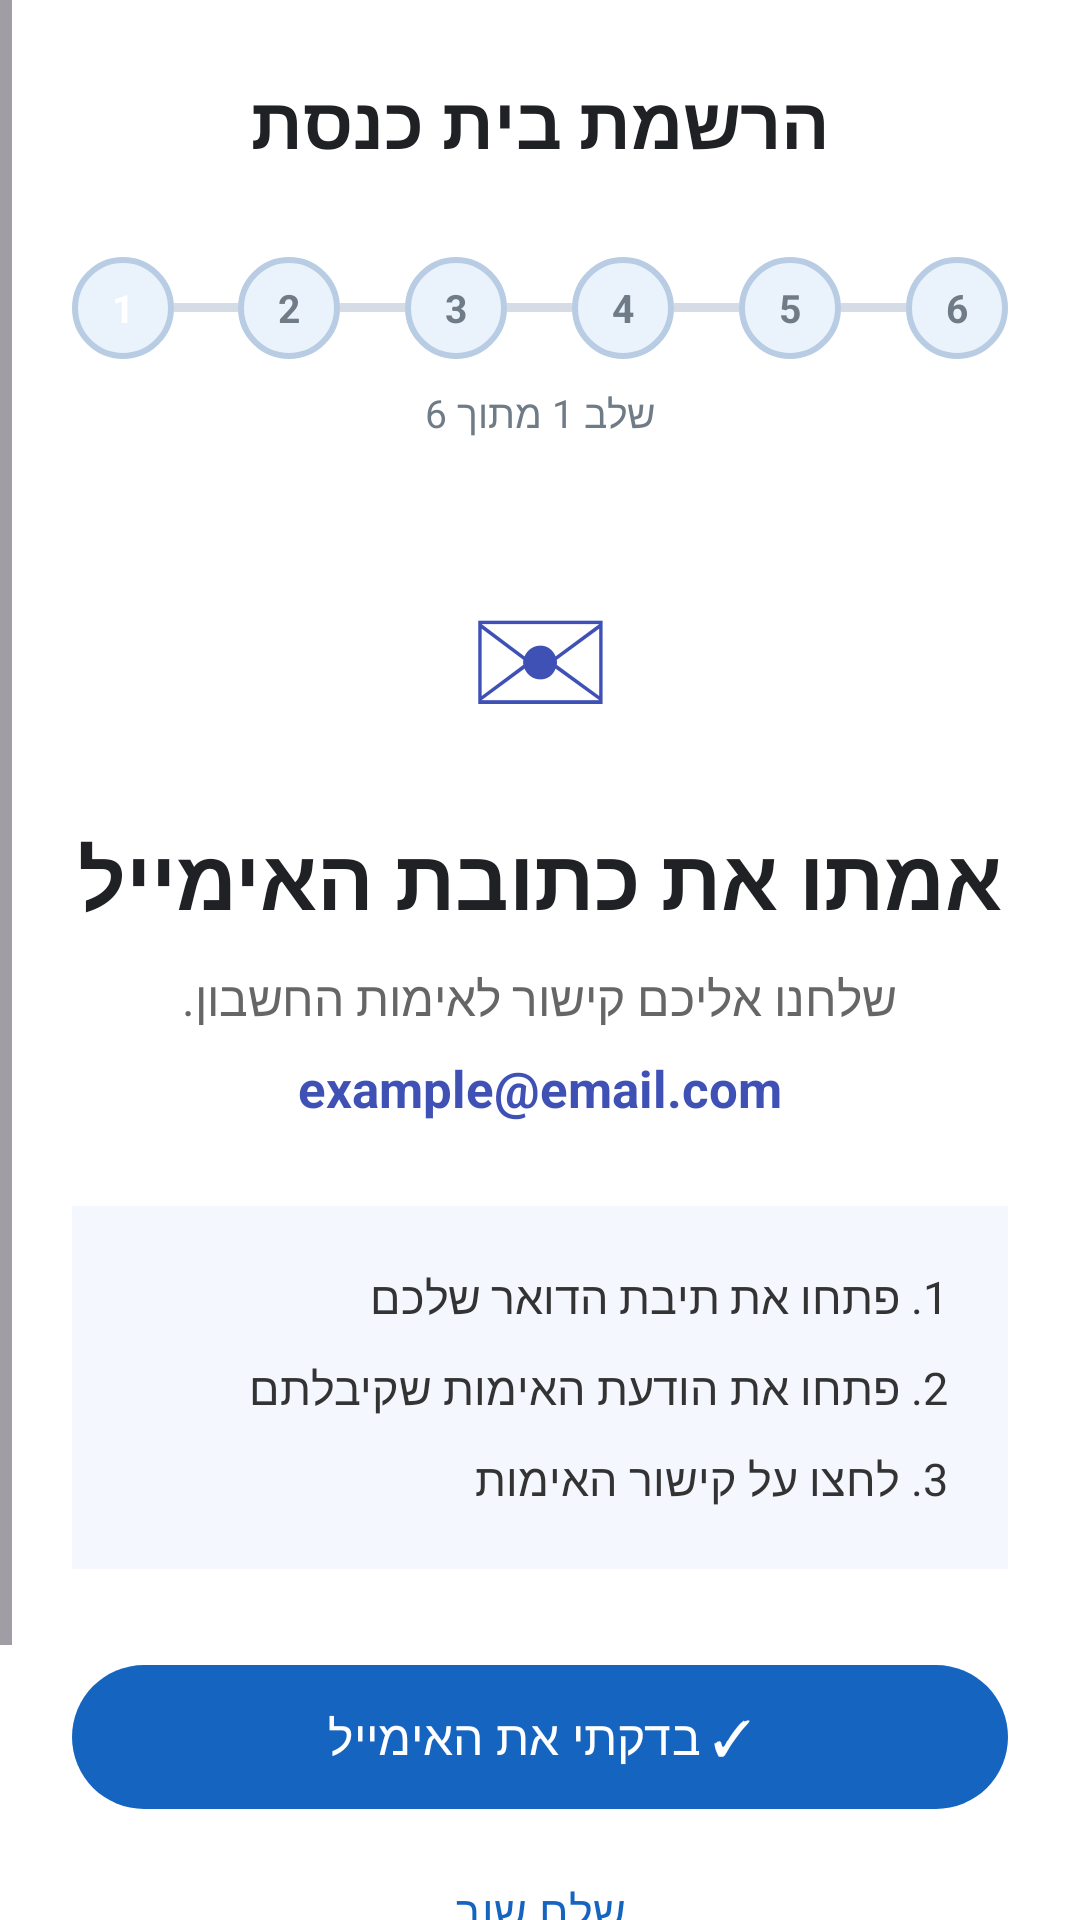

Reconstruct the res/layout file that produces this screen, plus the resources it refers to.
<!-- AndroidManifest.xml: application theme Theme.DrawerAppSyn -->
<!-- res/layout/fragment_add_synagogue_email_verification.xml -->
<?xml version="1.0" encoding="utf-8"?>
<ScrollView
    xmlns:android="http://schemas.android.com/apk/res/android"
    android:layout_width="match_parent"
    android:layout_height="match_parent"
    android:background="#FFFFFF"
    android:fillViewport="true"
    android:layoutDirection="rtl">

    <LinearLayout
        android:layout_width="match_parent"
        android:layout_height="wrap_content"
        android:orientation="vertical"
        android:paddingStart="24dp"
        android:paddingEnd="24dp"
        android:paddingTop="24dp"
        android:paddingBottom="28dp">

        

        <TextView
            android:layout_width="match_parent"
            android:layout_height="wrap_content"
            android:text="הרשמת בית כנסת"
            android:textSize="24sp"
            android:textStyle="bold"
            android:textColor="#202124"
            android:gravity="center"
            android:layout_marginBottom="18dp"/>

        


        <include
            android:id="@+id/registrationProgressInclude"
            layout="@layout/registration_progress"
            android:layout_width="match_parent"
            android:layout_height="wrap_content" />



        

        <TextView
            android:layout_width="match_parent"
            android:layout_height="wrap_content"
            android:text="✉"
            android:textSize="64sp"
            android:textColor="#3F51B5"
            android:gravity="center"
            android:layout_marginBottom="20dp"/>

        

        <TextView
            android:layout_width="match_parent"
            android:layout_height="wrap_content"
            android:text="אמתו את כתובת האימייל"
            android:textSize="28sp"
            android:textStyle="bold"
            android:textColor="#202124"
            android:gravity="center"/>

        <TextView
            android:layout_width="match_parent"
            android:layout_height="wrap_content"
            android:text="שלחנו אליכם קישור לאימות החשבון."
            android:textSize="16sp"
            android:textColor="#666666"
            android:gravity="center"
            android:layout_marginTop="10dp"/>

        

        <TextView
            android:id="@+id/emailText"
            android:layout_width="match_parent"
            android:layout_height="wrap_content"
            android:text="example@email.com"
            android:textSize="17sp"
            android:textStyle="bold"
            android:textColor="#3F51B5"
            android:gravity="center"
            android:layout_marginTop="8dp"
            android:layout_marginBottom="28dp"/>

        

        <LinearLayout
            android:layout_width="match_parent"
            android:layout_height="wrap_content"
            android:orientation="vertical"
            android:padding="20dp"
            android:background="#F5F7FF"
            android:layout_marginBottom="28dp">

            <TextView
                android:layout_width="match_parent"
                android:layout_height="wrap_content"
                android:text="1. פתחו את תיבת הדואר שלכם"
                android:textSize="15sp"
                android:textColor="#333333"
                android:layout_marginBottom="10dp"/>

            <TextView
                android:layout_width="match_parent"
                android:layout_height="wrap_content"
                android:text="2. פתחו את הודעת האימות שקיבלתם"
                android:textSize="15sp"
                android:textColor="#333333"
                android:layout_marginBottom="10dp"/>

            <TextView
                android:layout_width="match_parent"
                android:layout_height="wrap_content"
                android:text="3. לחצו על קישור האימות"
                android:textSize="15sp"
                android:textColor="#333333"/>

        </LinearLayout>

        

        <com.google.android.material.button.MaterialButton
            android:id="@+id/checkButton"
            android:layout_width="match_parent"
            android:layout_height="56dp"
            android:text="✓ בדקתי את האימייל"
            android:textSize="16sp"/>

        

        <com.google.android.material.button.MaterialButton
            android:id="@+id/resendButton"
            android:layout_width="match_parent"
            android:layout_height="52dp"
            android:text="שלח שוב"
            android:textSize="15sp"
            style="@style/Widget.Material3.Button.TextButton"
            android:layout_marginTop="4dp"/>

        

        <com.google.android.material.button.MaterialButton
            android:id="@+id/backButton"
            android:layout_width="match_parent"
            android:layout_height="52dp"
            android:text="חזרה"
            android:textSize="15sp"
            style="@style/Widget.Material3.Button.OutlinedButton"
            android:layout_marginTop="4dp"/>

    </LinearLayout>

</ScrollView>
<!-- res/layout/registration_progress.xml (included above) -->
<?xml version="1.0" encoding="utf-8"?>
<LinearLayout
    xmlns:android="http://schemas.android.com/apk/res/android"
    android:id="@+id/registrationProgress"
    android:layout_width="match_parent"
    android:layout_height="wrap_content"
    android:orientation="vertical"
    android:layoutDirection="ltr"
    android:paddingTop="8dp"
    android:paddingBottom="20dp">

    <LinearLayout
        android:layout_width="match_parent"
        android:layout_height="40dp"
        android:orientation="horizontal"
        android:gravity="center_vertical">

        <TextView
            android:id="@+id/progressStep1"
            android:layout_width="34dp"
            android:layout_height="34dp"
            android:gravity="center"
            android:text="1"
            android:textSize="13sp"
            android:textStyle="bold"
            android:textColor="#FFFFFF"
            android:background="@drawable/bg_progress_inactive"/>

        <View
            android:id="@+id/progressLine1"
            android:layout_width="0dp"
            android:layout_height="3dp"
            android:layout_weight="1"
            android:background="#D5DCE5"/>

        <TextView
            android:id="@+id/progressStep2"
            android:layout_width="34dp"
            android:layout_height="34dp"
            android:gravity="center"
            android:text="2"
            android:textSize="13sp"
            android:textStyle="bold"
            android:textColor="#6F7B87"
            android:background="@drawable/bg_progress_inactive"/>

        <View
            android:id="@+id/progressLine2"
            android:layout_width="0dp"
            android:layout_height="3dp"
            android:layout_weight="1"
            android:background="#D5DCE5"/>

        <TextView
            android:id="@+id/progressStep3"
            android:layout_width="34dp"
            android:layout_height="34dp"
            android:gravity="center"
            android:text="3"
            android:textSize="13sp"
            android:textStyle="bold"
            android:textColor="#6F7B87"
            android:background="@drawable/bg_progress_inactive"/>

        <View
            android:id="@+id/progressLine3"
            android:layout_width="0dp"
            android:layout_height="3dp"
            android:layout_weight="1"
            android:background="#D5DCE5"/>

        <TextView
            android:id="@+id/progressStep4"
            android:layout_width="34dp"
            android:layout_height="34dp"
            android:gravity="center"
            android:text="4"
            android:textSize="13sp"
            android:textStyle="bold"
            android:textColor="#6F7B87"
            android:background="@drawable/bg_progress_inactive"/>

        <View
            android:id="@+id/progressLine4"
            android:layout_width="0dp"
            android:layout_height="3dp"
            android:layout_weight="1"
            android:background="#D5DCE5"/>

        <TextView
            android:id="@+id/progressStep5"
            android:layout_width="34dp"
            android:layout_height="34dp"
            android:gravity="center"
            android:text="5"
            android:textSize="13sp"
            android:textStyle="bold"
            android:textColor="#6F7B87"
            android:background="@drawable/bg_progress_inactive"/>

        <View
            android:id="@+id/progressLine5"
            android:layout_width="0dp"
            android:layout_height="3dp"
            android:layout_weight="1"
            android:background="#D5DCE5"/>

        <TextView
            android:id="@+id/progressStep6"
            android:layout_width="34dp"
            android:layout_height="34dp"
            android:gravity="center"
            android:text="6"
            android:textSize="13sp"
            android:textStyle="bold"
            android:textColor="#6F7B87"
            android:background="@drawable/bg_progress_inactive"/>

    </LinearLayout>

    <TextView
        android:id="@+id/progressStepText"
        android:layout_width="match_parent"
        android:layout_height="wrap_content"
        android:gravity="center"
        android:text="שלב 1 מתוך 6"
        android:textColor="#6F7B87"
        android:textSize="13sp"
        android:layout_marginTop="6dp"
        android:layoutDirection="rtl"/>

</LinearLayout>
<!-- resources referenced by this layout -->
<resources>
  <!-- drawable bg_progress_inactive (drawable) -->
  <?xml version="1.0" encoding="utf-8"?>
  <shape xmlns:android="http://schemas.android.com/apk/res/android"
      android:shape="oval">
  
      <solid android:color="#EAF2FB" />
  
      <stroke
          android:width="2dp"
          android:color="#B8CCE3" />
  
      <size
          android:width="34dp"
          android:height="34dp" />
  
  </shape>
  <style name="Theme.DrawerAppSyn" parent="Base.Theme.DrawerAppSyn" />
  <style name="Base.Theme.DrawerAppSyn" parent="Theme.Material3.DayNight.NoActionBar">
  
          
          <item name="colorPrimary">@color/primary</item>
          <item name="colorOnPrimary">@color/white</item>
  
          
          <item name="colorPrimaryContainer">@color/primary_light</item>
          <item name="colorOnPrimaryContainer">@color/primary_dark</item>
  
          
          <item name="colorSecondary">@color/primary</item>
          <item name="colorOnSecondary">@color/white</item>
  
          
          <item name="android:colorBackground">@color/screen_background</item>
      </style>
  <color name="primary">#1565C0</color>
  <color name="white">#FFFFFFFF</color>
  <color name="primary_light">#E3F2FD</color>
  <color name="primary_dark">#0D47A1</color>
  <color name="screen_background">#F6F7F9</color>
</resources>
